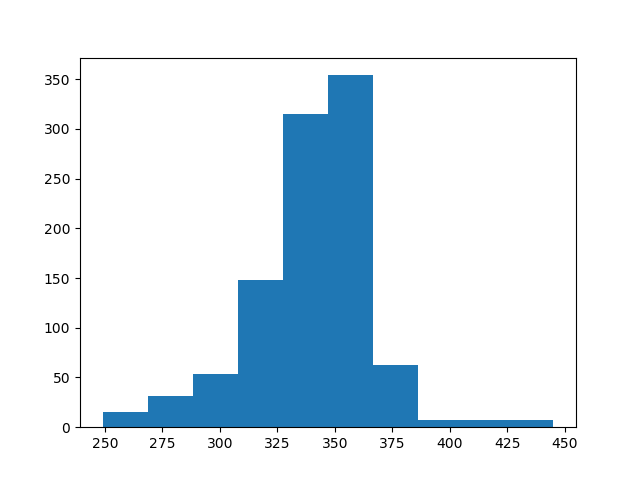

The table this chart was drawn from, first rows:
count, value
0, 402
1, 334
2, 320
3, 344
4, 352
5, 344
6, 338
7, 347
8, 351
9, 364
10, 355
11, 320
12, 364
13, 345
14, 376
15, 348
16, 321
17, 353
18, 338
19, 320
20, 344
21, 345
22, 303
23, 325
24, 325
25, 373
26, 351
27, 354
28, 292
29, 363
30, 339
31, 277
32, 396
33, 321
34, 319
35, 417
36, 348
37, 337
38, 331
39, 347
40, 352
41, 350
42, 339
43, 346
44, 368
45, 302
46, 327
47, 355
48, 353
49, 315
50, 346
51, 312
52, 360
53, 329
54, 365
55, 323
56, 343
57, 312
58, 338
59, 332
... 940 more rows
